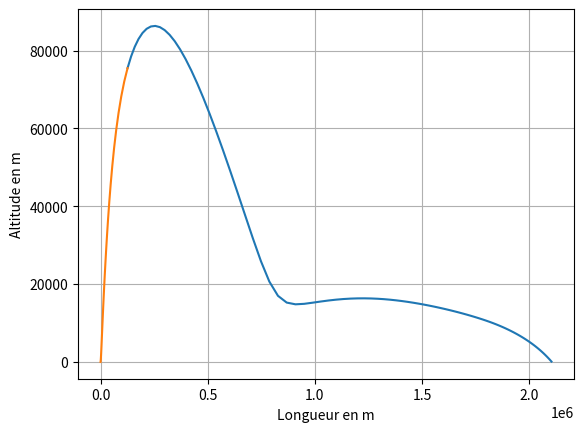
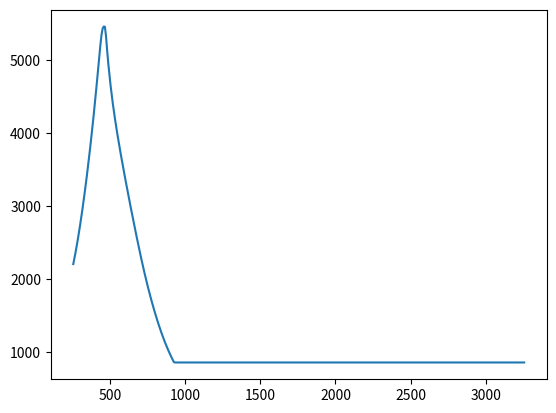

Write the Python code that produced these figures, in order.
import numpy as np
import matplotlib.pyplot as plt
from scipy.integrate import odeint

duree = 3000
N = 400

# Constantes du problème
G = 6.67e-11
MT = 5.972e24
g = 9.8
RT = 6371e3 # rayon de la Terre en m


t = np.linspace(0,duree,N) #tableau du temps

def Temp(y):
    def aux (y):
        if y < 11e3 : return -6.5*y*1e-3 + 15
        elif y < 20e3 : return -56.5
        elif y < 32e3 : return 1*(y - 20e3)*1e-3 - 56.5
        elif y < 47e3 : return 2.8*(y - 32e3)*1e-3 - 44.5
        elif y < 51e3 : return -2.5
        elif y < 71e3 : return -2.8*(y - 51e3)*1e-3 - 2.5
        else : return -2*(y - 71e3)*1e-3 - 58.5
    return aux(y) + 273.15

def angle_phase1(y):
    def aux(y):
        if y < 10e3: return -5 - 10 * y / 10e3
        elif y < 30e3: return - 15 - 20 * (y - 10e3) / 20e3
        elif y < 60e3: return - 35 - 40 * (y - 30e3) / 30e3
        else: return -75 - 15 * (y - 60e3) / 20e3
    return aux(y) * np.pi / 180

def angle_phase1_v2(y):
    def aux(y):
        if y < 10e3: return -5 - 15 * y / 10e3
        elif y < 30e3: return - 20 - 20 * (y - 10e3) / 20e3
        elif y < 60e3: return - 40 - 40 * (y - 30e3) / 30e3
        else: return - 80 - 10 * (y - 60e3) / 20e3
    return aux(y) * np.pi / 180

def calc_1 (Y,t) :

    D = 518*9 #Débit massique
    alpha = angle_phase1(Y[4])
    # print(alpha * 180 / np.pi) 
    F = 2000e3*9 #Poussée des moteurs
    
    g = 9.8
    M = 28.956e-3 #kg/mol
    R = 8.314

    #Coefficient de frottements
    r1 = 6.4 / 2
    r2 = 8.6 / 2
    S = np.pi * (r1**2 + r2**2)
    Cx = 0.02
    k = .5 * Y[5] * M / (R * Temp(Y[4])) * Cx * S


    #Y[0] => Vitesse selon x
    #Y[1] => Vitesse selon y
    #Y[2] => masse m
    #Y[3] => x
    #Y[4] => y
    #Y[5] => Pression P

    #dv => acceleration
    #dm => dérivée de la masse
    #dx => vitesse selon x
    #dy => vitesse selon y
    #dP => dérivée de la Pression

    v = np.sqrt(Y[0]**2 + Y[1]**2) # Norme de la vitesse

    if Y[2] > 307240 : #Tant qu'on a du carburant

        dvx = (-F*np.sin(alpha) - k*v*Y[0])/Y[2]
        dvy = (F*np.cos(alpha) - k*v*Y[1])/Y[2] - g
        dm = -D
        dx = Y[0]
        dy = Y[1]
        dP = (-Y[5] * M * g / (R * Temp(Y[4]))) * Y[1]
        

    else : #Il n'y a plus de carburant
    
        dvx = -k*v*Y[0]/Y[2]
        dvy = - k*v*Y[1]/Y[2] - g
        dm = 0
        dx = Y[0]
        dy = Y[1]
        dP = (-Y[5] * M * g / (R * Temp(Y[4]))) * Y[1]

    if Y[4] > 76500 : # Lorsque l'on n'a plus de carburant

        dvx = 0
        dvy = 0
        dm = 0
        dx = 0
        dy = 0
        dP = 0
        

    return np.array([dvx, dvy, dm, dx, dy, dP])

def crop (t,vx,vy,x,y,P) : #On redimensionne les tableaux lorsque les valeurs deviennent constantes
    for i in range (len(t)-1) :
        if int(y[i] * 100)==int(y[i+1] * 100) : return t[:i], vx[:i],vy[:i], x[:i], y[:i], P[:i]
    return t, vx, vy, x, y, P


Y0_1 = np.array([0,0,1807240,0,0,1e5]) #Conditions initiales
sol = odeint(calc_1,Y0_1,t) #résolution de(s) équa. diff.
n_1 = len(sol)

#Extraction des données
vx = np.array([sol[i][0] for i in range (n_1)])
vy = np.array([sol[i][1] for i in range (n_1)])
x = np.array ([sol[i][3] for i in range (n_1)])
y = np.array ([sol[i][4] for i in range (n_1)])
m = np.array ([sol[i][2] for i in range (n_1)])
P = np.array ([sol[i][5] for i in range (n_1)])

t,vx,vy,x,y,P = crop(t,vx,vy,x,y,P)
v = np.sqrt(vx**2+vy**2)

#!=============================================== PHASE II ===============================================

t_2 = np.linspace(t[-1],duree + t[-1],N) #tableau du temps
t_21 = np.linspace(t[-1],duree + t[-1],N) #tableau du temps

def angle_phase2(vy):
    def aux(vy):
        if vy > 0: return -70
        else: return -110
    return aux(vy) * np.pi / 180

Y0_2 = np.array([vy[-1], vx[-1] / (y[-1] + RT), 380e3, y[-1] + RT, np.arctan(x[-1] / RT), P[-1]])

def calc_2 (Y,t) :

    D = 515 * 2 #Débit massique
    alpha = 1 * np.pi / 180
    # print(alpha * 180 / np.pi) 
    F = 2268e3 * 2 #Poussée des moteurs
    # F = 0
    
    g = 9.8
    M = 28.956e-3 #kg/mol
    R = 8.314
    rho_air = Y[5] * M / (R * Temp(Y[3] - RT))
    
    # Norme de la vitesse
    v = np.sqrt(Y[0]**2 + (Y[3] * Y[1])**2) 
    
    #Coefficient de frottements
    r1 = 6.4 / 2
    r2 = 8.6 / 2
    S = np.pi * (r1**2 + r2**2)
    Cx = 0.02
    k = .5 * rho_air * Cx * S
    # k = 0
    
    phi = np.arcsin(Y[0] / v) # Angle entre le vecteur vitesse et le repère (Cf feuille d'explication)
    
    #Force de portance 
    A = 461 * np.sin(alpha - phi) #m2
    Cz = 0.1
    Fp = .5 * rho_air * A * Cz * v**2 # Portance
    # Fp = 4.66e6

    #Y[0] => dr
    #Y[1] => dθ
    #Y[2] => masse m
    #Y[3] => r
    #Y[4] => θ
    #Y[5] => Pression P

    #dv => acceleration
    #dm => dérivée de la masse
    #dr => vitesse selon r
    #dθ => vitesse angulaire
    #dP => dérivée de la pression
    
    if Y[5] < 0: Y[5] = 0 # Si la pression est négative, on l'annule
    
    if Y[2] > 160e3:
        ddr = (F * np.sin(alpha) - k * v * Y[0] + np.cos(phi) * Fp) / Y[2] + Y[3] * Y[1]**2 - G * MT / Y[3]**2
        ddθ = ((F * np.cos(alpha) - k * v * Y[1] * Y[3] - np.sin(phi) * Fp) / Y[2] - 2 * Y[0] * Y[1]) / Y[3]
        dm = -D
        dr = Y[0]
        dθ = Y[1]
        dP = (-Y[5] * M * (G * MT / Y[3]**2) / (R * Temp(Y[3] - RT))) * Y[0]

    else:
        ddr = (- k * v * Y[0] + np.cos(phi) * Fp) / Y[2] + Y[3] * Y[1]**2 - G * MT / Y[3]**2
        ddθ = ((- k * v * Y[1] * Y[3] - np.sin(phi) * Fp) / Y[2] - 2 * Y[0] * Y[1]) / Y[3]
        dm = 0
        dr = Y[0]
        dθ = Y[1]
        dP = (-Y[5] * M * (G * MT / Y[3]**2) / (R * Temp(Y[3] - RT))) * Y[0]
        
    if Y[3] < RT : #On touche le sol
        ddr = 0
        ddθ = 0
        dm = 0
        dr = 0
        dθ = 0
        dP = 0


    return np.array([ddr, ddθ, dm, dr, dθ, dP])


sol_2 = odeint(calc_2,Y0_2,t_2) # résolution de(s) équa. diff.
n_2 = len(sol_2)

# Extraction des données
dr_2 = np.array([sol_2[i][0] for i in range (n_2)])
dθ_2 = np.array([sol_2[i][1] for i in range (n_2)])
r_2 = np.array ([sol_2[i][3] for i in range (n_2)])
θ_2 = np.array ([sol_2[i][4] for i in range (n_2)])
m_2 = np.array ([sol_2[i][2] for i in range (n_2)])
P_2 = np.array ([sol_2[i][5] for i in range (n_2)])

x_2 = θ_2 * RT
y_2 = r_2 - RT

v_2 = np.sqrt(dr_2**2 + (r_2 * dθ_2)**2)

t_2,dr_2,dθ_2,x_2,y_2,P_2 = crop(t_2,dr_2,dθ_2,x_2,y_2,P_2)

print("\n==========\nTemps de la seconde phase: ", t_2[-1], "\n==========")

#Tracé
plt.figure()
plt.plot(x_2, y_2); plt.plot(x, y)
# plt.plot(x_2, y_2, marker='x', ls='none');plt.plot(x, y, marker='x', ls='none')
plt.ylabel('Altitude en m')
plt.xlabel('Longueur en m')
plt.grid()

plt.figure()
plt.plot(t_21, v_2)

plt.show()
